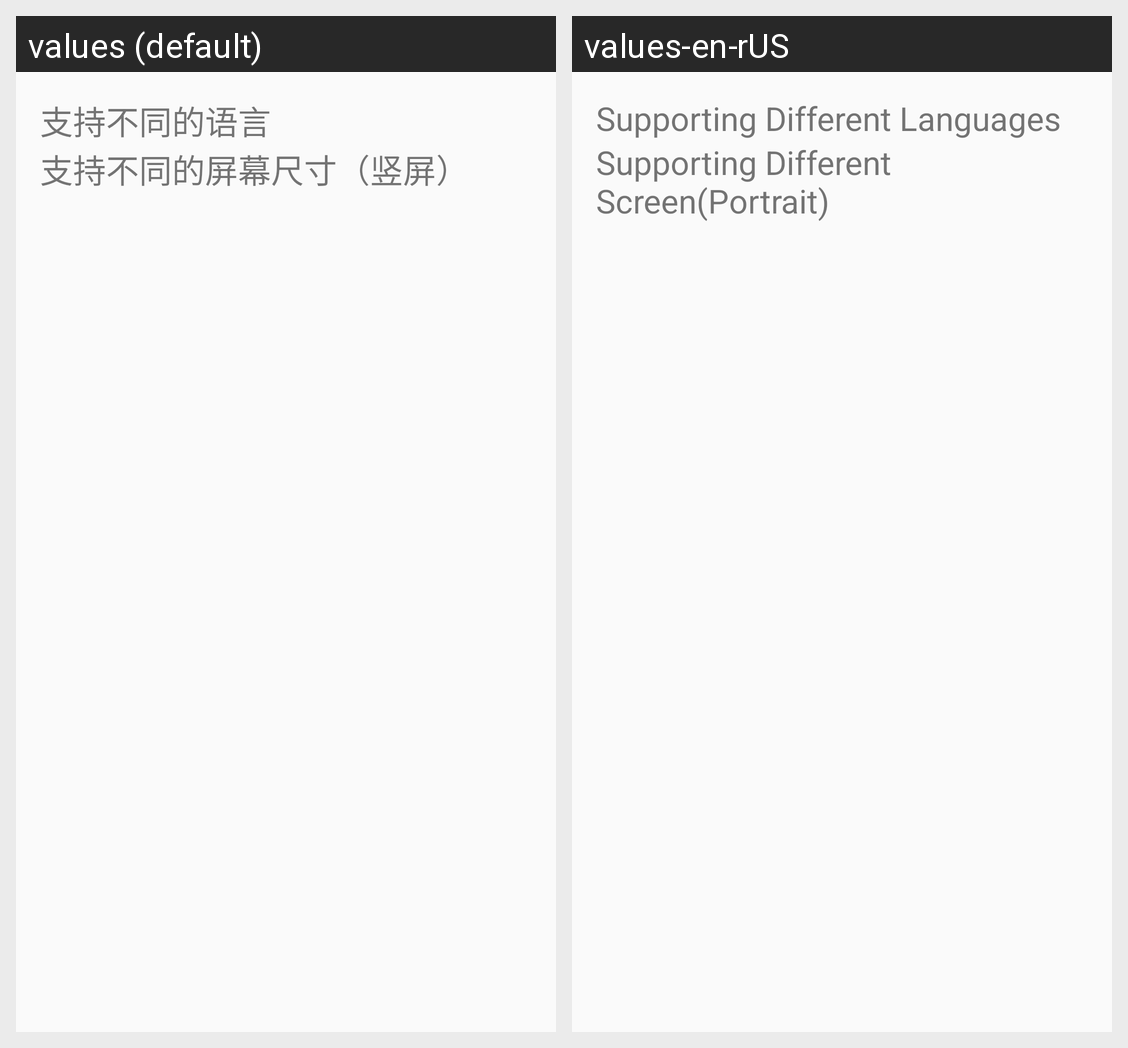

The same Android screen rendered under two of its app's locales, left to right. List the strings drawn on it with the default value and each locale's translation.
Android screen res/layout/activity_adaptation.xml rendered under 2 locales, left to right: values (default), values-en-rUS. Device: Nexus 5 (rendered at 1080×1920; each locale shown at half size, 540×960, under a caption strip naming it); theme AppTheme.
Strings drawn on this screen, with the default value and each locale's value (text and hints the layout hard-codes, and strings that could not be matched under every locale, appear in the picture but are not listed):

supporting_different_languages
  values: 支持不同的语言
  values-en-rUS: Supporting Different Languages

supporting_different_screen
  values: 支持不同的屏幕尺寸（竖屏）
  values-en-rUS: Supporting Different Screen(Portrait)
